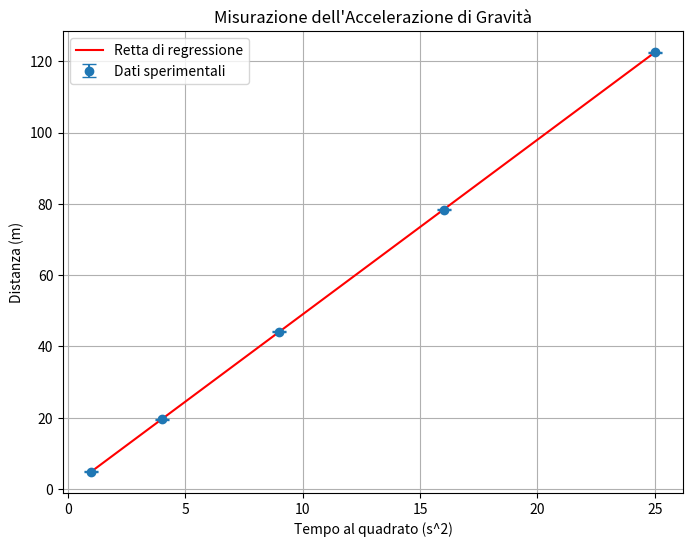

The script that saved this image:
import numpy as np
from scipy.optimize import curve_fit
import matplotlib.pyplot as plt

# Dati sperimentali
tempo = np.array([1.0, 2.0, 3.0, 4.0, 5.0])
distanza = np.array([4.9, 19.6, 44.1, 78.4, 122.5])
error_distanza = np.array([0.1, 0.1, 0.1, 0.1, 0.1])

# Calcolo di t^2
tempo_squared = tempo**2

# Definizione della funzione di modello lineare senza intercetta
def linear_model(t_squared, g_over_2):
    return g_over_2 * t_squared

# Regressione lineare forzata attraverso l'origine
params, covariance = curve_fit(linear_model, tempo_squared, distanza, sigma=error_distanza, absolute_sigma=True)
g_over_2 = params[0]

# Calcolo dell'accelerazione di gravità
g = 2 * g_over_2

# Calcolo dell'errore associato
std_err = np.sqrt(np.diag(covariance))
g_error = 2 * std_err[0]


print(f"Accelerazione di gravità (g): {g:.2f} ± {g_error:.2f} m/s^2")

# Creazione del grafico
plt.figure(figsize=(8, 6))
plt.errorbar(tempo_squared, distanza, yerr=error_distanza, fmt='o', label='Dati sperimentali', capsize=5)
plt.plot(tempo_squared, linear_model(tempo_squared, *params), 'r-', label='Retta di regressione')
plt.title('Misurazione dell\'Accelerazione di Gravità')
plt.xlabel('Tempo al quadrato (s^2)')
plt.ylabel('Distanza (m)')
plt.legend()
plt.grid(True)
plt.show()
